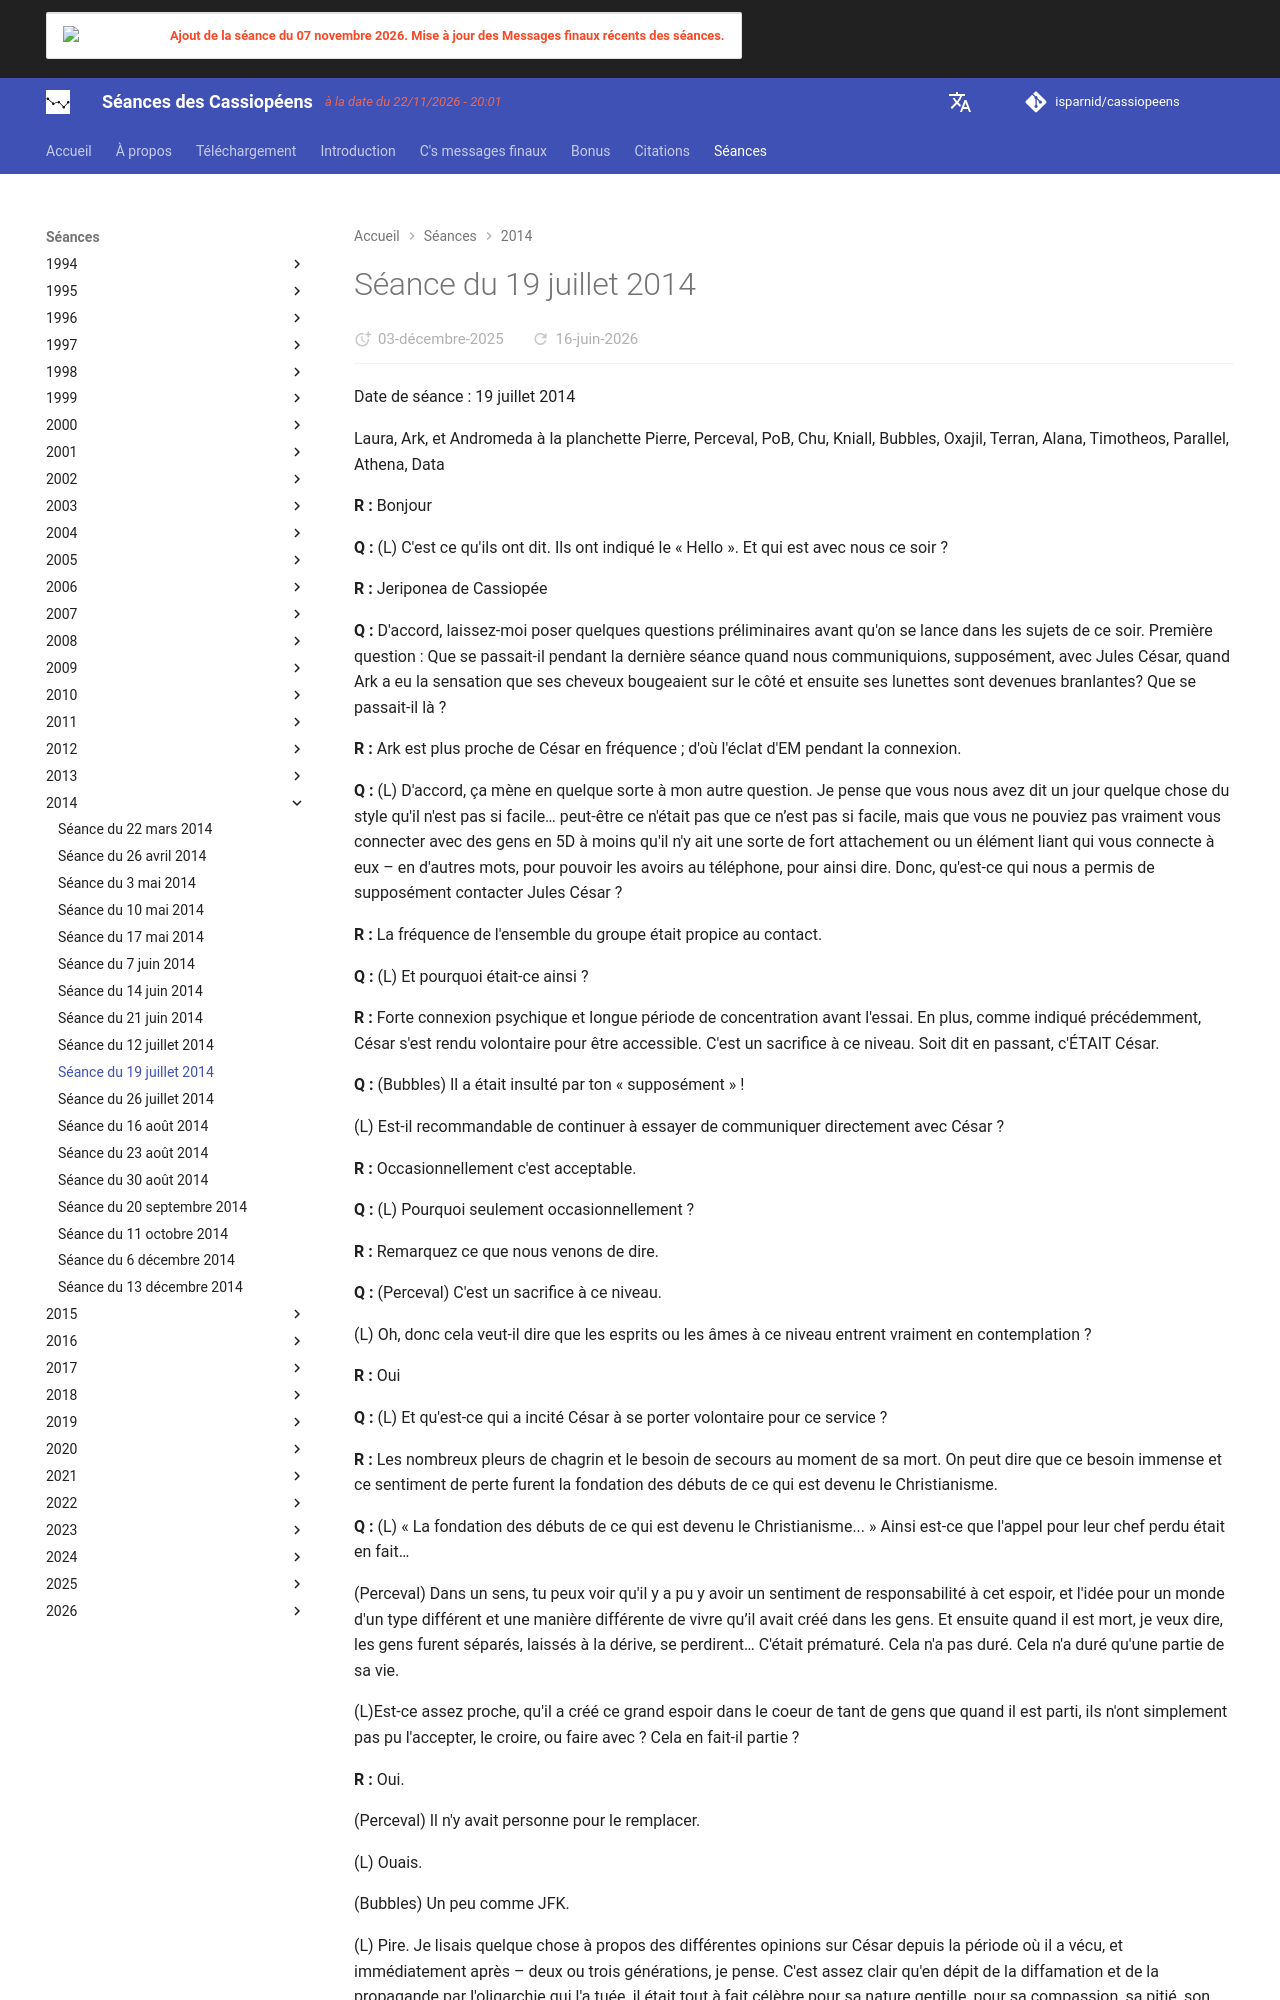

repository: isparnid/cassiopeens · page: séances/2014/2014-07-19/index.html · generator: mkdocs

---
title: "Séance du 19 juillet 2014"
date:
  created: 2026-01-24
  updated: 2026-01-24
---

# Séance du 19 juillet 2014

Date de séance : 19 juillet 2014

Laura, Ark, et Andromeda à la planchette
Pierre, Perceval, PoB, Chu, Kniall, Bubbles, Oxajil, Terran, Alana, Timotheos, Parallel, Athena, Data

**R :** Bonjour

**Q :** (L) C'est ce qu'ils ont dit. Ils ont indiqué le « Hello ». Et qui est avec nous ce soir ?

**R :** Jeriponea de Cassiopée

**Q :** D'accord, laissez-moi poser quelques questions préliminaires avant qu'on se lance dans les sujets de ce soir. Première question : Que se passait-il pendant la dernière séance quand nous communiquions, supposément, avec Jules César, quand Ark a eu la sensation que ses cheveux bougeaient sur le côté et ensuite ses lunettes sont devenues branlantes? Que se passait-il là ?

**R :** Ark est plus proche de César en fréquence ; d'où l'éclat d'EM pendant la connexion.

**Q :** (L) D'accord, ça mène en quelque sorte à mon autre question. Je pense que vous nous avez dit un jour quelque chose du style qu'il n'est pas si facile… peut-être ce n'était pas que ce n’est pas si facile, mais que vous ne pouviez pas vraiment vous connecter avec des gens en 5D à moins qu'il n'y ait une sorte de fort attachement ou un élément liant qui vous connecte à eux – en d'autres mots, pour pouvoir les avoirs au téléphone, pour ainsi dire. Donc, qu'est-ce qui nous a permis de supposément contacter Jules César ?

**R :** La fréquence de l'ensemble du groupe était propice au contact.

**Q :** (L) Et pourquoi était-ce ainsi ?

**R :** Forte connexion psychique et longue période de concentration avant l'essai. En plus, comme indiqué précédemment, César s'est rendu volontaire pour être accessible. C'est un sacrifice à ce niveau. Soit dit en passant, c'ÉTAIT César.

**Q :** (Bubbles) Il a était insulté par ton « supposément » !

(L) Est-il recommandable de continuer à essayer de communiquer directement avec César ?

**R :** Occasionnellement c'est acceptable.

**Q :** (L) Pourquoi seulement occasionnellement ?

**R :** Remarquez ce que nous venons de dire.

**Q :** (Perceval) C'est un sacrifice à ce niveau.

(L) Oh, donc cela veut-il dire que les esprits ou les âmes à ce niveau entrent vraiment en contemplation ?

**R :** Oui

**Q :** (L) Et qu'est-ce qui a incité César à se porter volontaire pour ce service ?

**R :** Les nombreux pleurs de chagrin et le besoin de secours au moment de sa mort. On peut dire que ce besoin immense et ce sentiment de perte furent la fondation des débuts de ce qui est devenu le Christianisme.

**Q :** (L) « La fondation des débuts de ce qui est devenu le Christianisme... » Ainsi est-ce que l'appel pour leur chef perdu était en fait…

(Perceval) Dans un sens, tu peux voir qu'il y a pu y avoir un sentiment de responsabilité à cet espoir, et l'idée pour un monde d'un type différent et une manière différente de vivre qu’il avait créé dans les gens. Et ensuite quand il est mort, je veux dire, les gens furent séparés, laissés à la dérive, se perdirent… C'était prématuré. Cela n'a pas duré. Cela n'a duré qu'une partie de sa vie. 

(L)Est-ce assez proche, qu'il a créé ce grand espoir dans le coeur de tant de gens que quand il est parti, ils n'ont simplement pas pu l'accepter, le croire, ou faire avec ? Cela en fait-il partie ?

**R :** Oui.

(Perceval) Il n'y avait personne pour le remplacer.

(L) Ouais.

(Bubbles) Un peu comme JFK.

(L) Pire. Je lisais quelque chose à propos des différentes opinions sur César depuis la période où il a vécu, et immédiatement après – deux ou trois générations, je pense. C'est assez clair qu'en dépit de la diffamation et de la propagande par l'oligarchie qui l'a tuée, il était tout à fait célèbre pour sa nature gentille, pour sa compassion, sa pitié, son pardon, et sa courtoisie. Je veux dire, il était vraiment célèbre pour eux. Ce sont seulement les diffamateurs qui ont essayé d'effacer ça, mais cela a survécu dans quelques textes écrits que nous avons encore. D'accord, quelqu'un d'autre ? Je veux dire, on ne veut pas parler à César tout de suite parce que nous avons d'autres questions. Je suppose qu'on ne veut pas le déranger à moins d'avoir des questions vraiment très importantes. Et je suppose que l'on peut poser des questions sur César à travers cette source, à travers les Cassiopéens, sans avoir nécessairement à déranger César à de trop nombreuses occasions. Est-ce que c'est correct ?

**R :** Oui.
